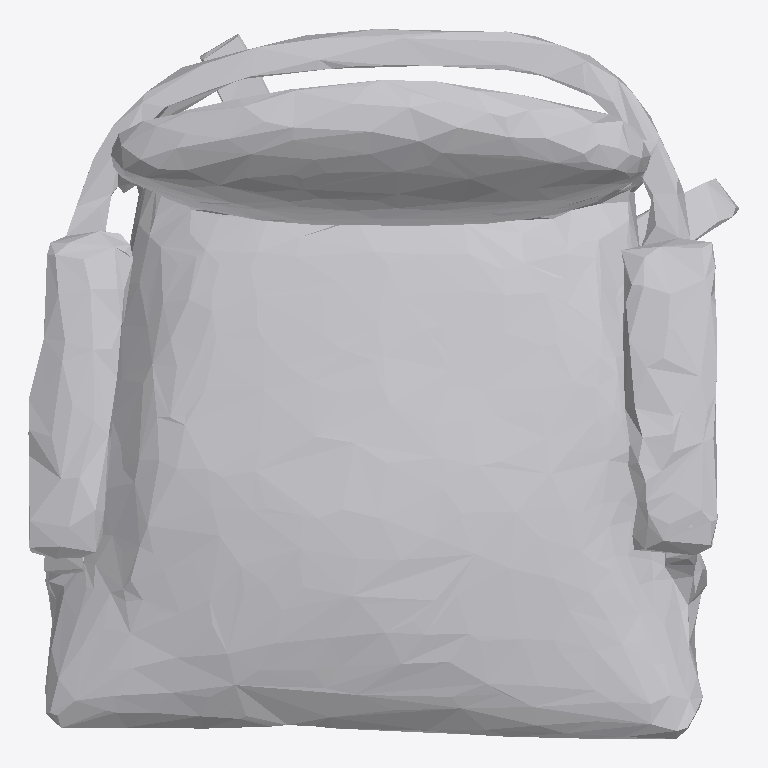
Plan cut of the same IFC building model at storey 'Ground Floor' (level 0.00 m, cut at 1.40 m), seen from above with north up, elements coloured by IFC class: 1 other element (light grey). No cut surface shows.
Extent 0.7 m × 0.7 m × 1.0 m (x, y, z). Storeys (1): Ground Floor at 0.00 m. Elements (1): 1 IfcFurniture.

HEADER;
FILE_DESCRIPTION(('ViewDefinition [CoordinationView]'),'2;1');
FILE_NAME('','2026-07-12T07:50:59',(''),(''),'IfcOpenShell 0.8.0','IfcOpenShell 0.8.0','');
FILE_SCHEMA(('IFC4'));
ENDSEC;
DATA;
#17=IFCPROJECT('2SogFIm7P9Rh3AqUoxdvoP',#5,'Office Project',$,$,$,$,(#15),#10);
#20=IFCSITE('16KB3IzTPEmw7NR$E8$ssa',#5,'Site',$,$,#19,$,$,.ELEMENT.,$,$,$,$,$);
#22=IFCBUILDING('2kSD0S0VDCfRRx3R0c1k5n',#5,'Building',$,$,#21,$,$,.ELEMENT.,$,$,$);
#24=IFCBUILDINGSTOREY('39wbCNrXnE9RyjpCmazogB',#5,'Ground Floor',$,$,#23,$,$,.ELEMENT.,0.0);
#35=IFCFURNITURE('3gOeRCC$r3ExMfM94M2FmC',#5,'list05_office_chair',$,$,#34,#31,$,$);
ENDSEC;
